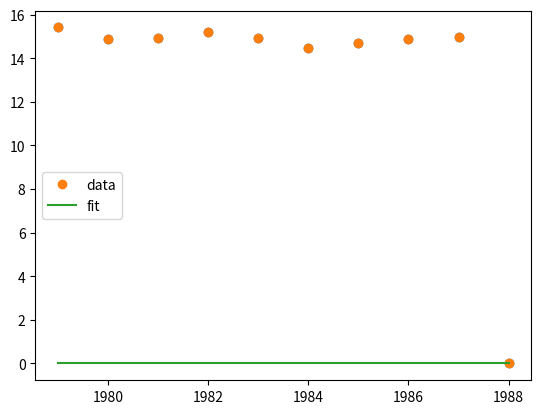

Write Python code to recreate this figure.
from __future__ import print_function
import numpy as np
import matplotlib.pyplot as plt
from scipy.optimize import curve_fit
xdata = [1979, 1980, 1981, 1982, 1983, 1984, 1985, 1986, 1987, 1988]
ydata = [15.41, 14.86, 14.91, 15.18, 14.94, 14.47, 14.72, 14.89, 14.97, 0]

# Recast xdata and ydata into numpy arrays so we can use their handy features
xdata = np.asarray(xdata)
ydata = np.asarray(ydata)
plt.plot(xdata, ydata, 'o')

# Define the Gaussian function
def Gauss(x, A, B):
	y = A*np.exp(-1*B*x**2)
	return y
parameters, covariance = curve_fit(Gauss, xdata, ydata)

fit_A = parameters[0]
fit_B = parameters[1]

fit_y = Gauss(xdata, fit_A, fit_B)
plt.plot(xdata, ydata, 'o', label='data')
plt.plot(xdata, fit_y, '-', label='fit')
plt.legend()
